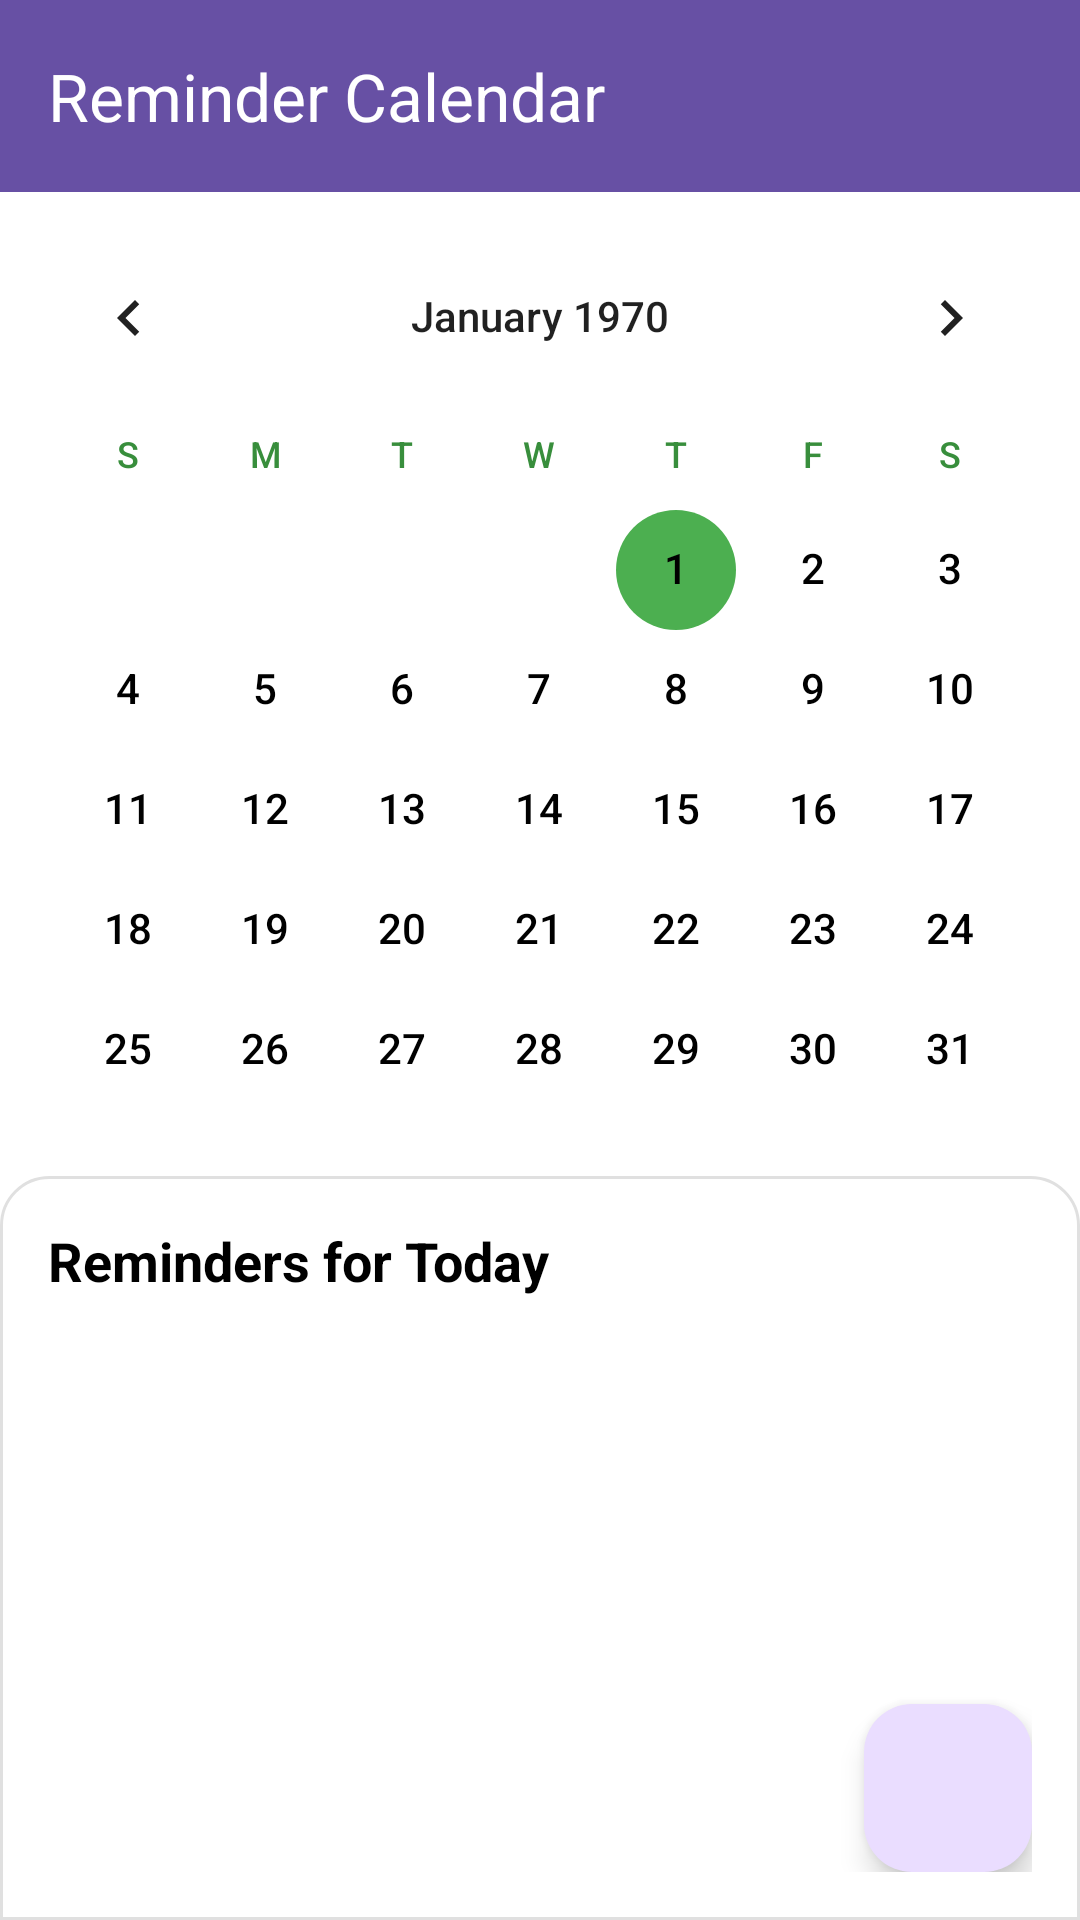

This screen was rendered from an Android layout file. Write that file and the resources it references.
<!-- AndroidManifest.xml: application theme Theme.Calendar_app -->
<!-- res/layout/activity_home.xml -->
<?xml version="1.0" encoding="utf-8"?>
<androidx.constraintlayout.widget.ConstraintLayout xmlns:android="http://schemas.android.com/apk/res/android"
    xmlns:app="http://schemas.android.com/apk/res-auto"
    xmlns:tools="http://schemas.android.com/tools"
    android:layout_width="match_parent"
    android:layout_height="match_parent"
    android:background="@color/white">

    <androidx.appcompat.widget.Toolbar
        android:id="@+id/toolbar"
        android:layout_width="match_parent"
        android:layout_height="?attr/actionBarSize"
        android:background="?attr/colorPrimary"
        android:elevation="4dp"
        android:theme="@style/ThemeOverlay.AppCompat.Dark.ActionBar"
        app:layout_constraintTop_toTopOf="parent"
        app:popupTheme="@style/ThemeOverlay.AppCompat.Light"
        app:title="Reminder Calendar" />

    <CalendarView
        android:id="@+id/calendarView"
        android:layout_width="match_parent"
        android:layout_height="0dp"
        android:layout_marginTop="8dp"
        android:dateTextAppearance="@style/CalendarDateTextAppearance"
        android:theme="@style/CalendarTheme"
        android:weekDayTextAppearance="@style/CalendarWeekDayAppearance"
        app:layout_constraintBottom_toTopOf="@id/reminderSection"
        app:layout_constraintHeight_percent="0.5"
        app:layout_constraintTop_toBottomOf="@id/toolbar" />

    <LinearLayout
        android:id="@+id/reminderSection"
        android:layout_width="match_parent"
        android:layout_height="0dp"
        android:background="@drawable/reminder_section_background"
        android:orientation="vertical"
        android:padding="16dp"
        app:layout_constraintBottom_toBottomOf="parent"
        app:layout_constraintTop_toBottomOf="@id/calendarView">

        <TextView
            android:id="@+id/selectedDateTV"
            android:layout_width="match_parent"
            android:layout_height="wrap_content"
            android:text="Reminders for Today"
            android:textColor="@color/black"
            android:textSize="18sp"
            android:textStyle="bold" />

        <androidx.recyclerview.widget.RecyclerView
            android:id="@+id/reminderRecyclerView"
            android:layout_width="match_parent"
            android:layout_height="0dp"
            android:layout_marginTop="8dp"
            android:layout_weight="1" />

        <com.google.android.material.floatingactionbutton.FloatingActionButton
            android:id="@+id/addReminderFAB"
            android:layout_width="wrap_content"
            android:layout_height="wrap_content"
            android:layout_gravity="end"
            android:layout_marginTop="8dp"
            android:contentDescription="Add Reminder"
            android:src="@drawable/ic_add" />
    </LinearLayout>

</androidx.constraintlayout.widget.ConstraintLayout>
<!-- resources referenced by this layout -->
<resources>
  <color name="black">#FF000000</color>
  <color name="white">#FFFFFFFF</color>
  <!-- drawable reminder_section_background (drawable) -->
  <?xml version="1.0" encoding="utf-8"?>
  <shape xmlns:android="http://schemas.android.com/apk/res/android">
      <solid android:color="@color/white" />
      <corners
          android:topLeftRadius="16dp"
          android:topRightRadius="16dp" />
      <stroke
          android:width="1dp"
          android:color="@color/light_gray" />
  </shape>
  <style name="CalendarDateTextAppearance">
          <item name="android:textSize">14sp</item>
          <item name="android:textColor">@color/black</item>
      </style>
  <style name="CalendarTheme" parent="android:ThemeOverlay.Material.Light">
          <item name="android:colorAccent">@color/colorPrimary</item>
          <item name="android:colorControlActivated">@color/colorPrimary</item>
      </style>
  <style name="CalendarWeekDayAppearance">
          <item name="android:textSize">12sp</item>
          <item name="android:textStyle">bold</item>
          <item name="android:textColor">@color/colorPrimaryDark</item>
      </style>
  <style name="Theme.Calendar_app" parent="Base.Theme.Calendar_app" />
  <color name="light_gray">#E0E0E0</color>
  <color name="colorPrimary">#4CAF50</color>
  <color name="colorPrimaryDark">#388E3C</color>
  <style name="Base.Theme.Calendar_app" parent="Theme.Material3.DayNight.NoActionBar">
          
          
      </style>
</resources>
